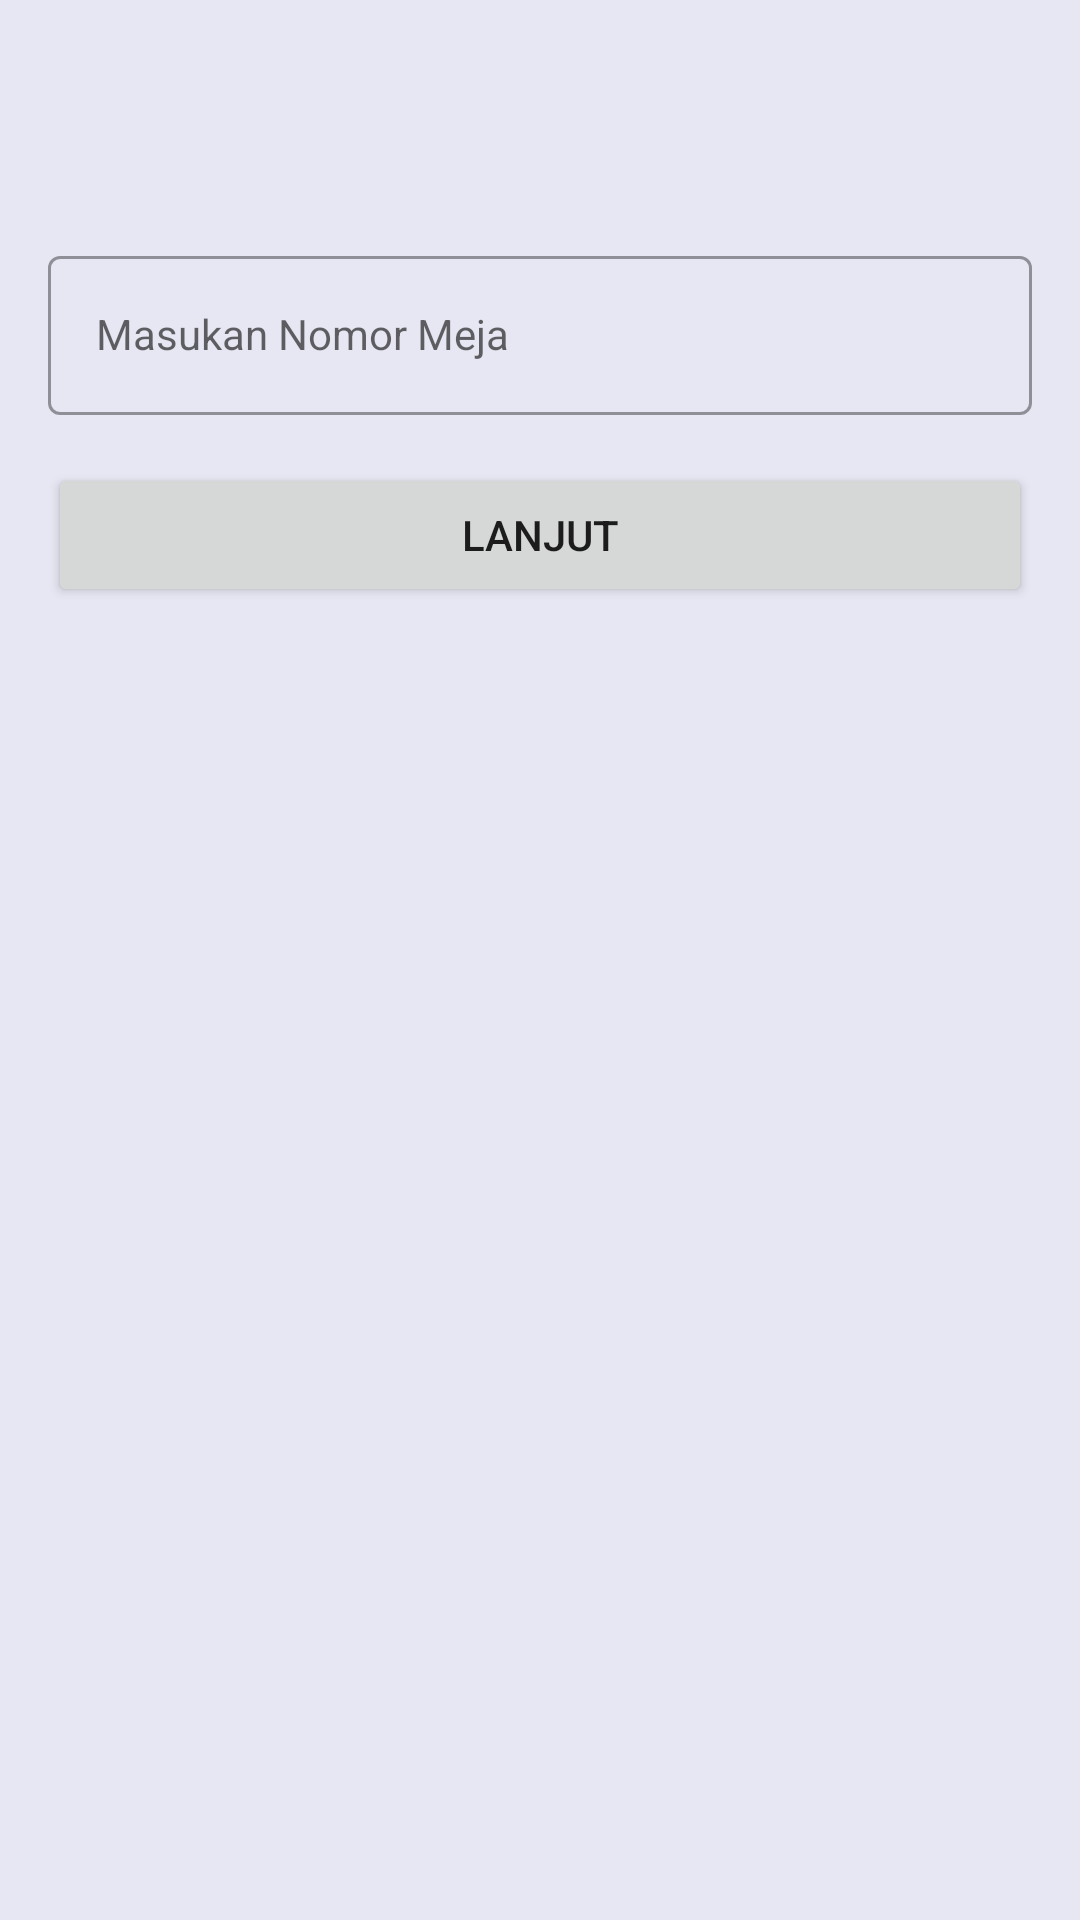

Android layout source for this screen:
<!-- AndroidManifest.xml: application theme Theme.UJK -->
<!-- res/layout/activity_meja_pesanan.xml -->
<?xml version="1.0" encoding="utf-8"?>
<androidx.constraintlayout.widget.ConstraintLayout xmlns:android="http://schemas.android.com/apk/res/android"
    xmlns:app="http://schemas.android.com/apk/res-auto"
    xmlns:tools="http://schemas.android.com/tools"
    android:layout_width="match_parent"
    android:layout_height="match_parent"
    android:background="@color/darkGrey"
    tools:context=".MejaPesananActivity">

    <com.google.android.material.textfield.TextInputLayout
        android:id="@+id/etL_pesanan_noMeja"
        style="@style/Widget.MaterialComponents.TextInputLayout.OutlinedBox.Dense"
        android:layout_width="0dp"
        android:layout_height="wrap_content"
        android:layout_marginStart="16dp"
        android:layout_marginTop="80dp"
        android:layout_marginEnd="16dp"
        app:layout_constraintEnd_toEndOf="parent"
        app:layout_constraintHorizontal_bias="0.5"
        app:layout_constraintStart_toStartOf="parent"
        app:layout_constraintTop_toTopOf="parent">

        <com.google.android.material.textfield.TextInputEditText
            android:id="@+id/et_pesanan_noMeja"
            style="@style/Widget.MaterialComponents.TextInputLayout.OutlinedBox"
            android:layout_width="match_parent"
            android:layout_height="wrap_content"
            android:hint="Masukan Nomor Meja"
            android:inputType="number" />
    </com.google.android.material.textfield.TextInputLayout>

    <Button
        android:id="@+id/bt_pesanan_lanjut"
        android:layout_width="0dp"
        android:layout_height="wrap_content"
        android:layout_marginTop="16dp"
        android:text="Lanjut"
        app:layout_constraintEnd_toEndOf="@+id/etL_pesanan_noMeja"
        app:layout_constraintHorizontal_bias="0.498"
        app:layout_constraintStart_toStartOf="@+id/etL_pesanan_noMeja"
        app:layout_constraintTop_toBottomOf="@+id/etL_pesanan_noMeja" />
</androidx.constraintlayout.widget.ConstraintLayout>
<!-- resources referenced by this layout -->
<resources>
  <color name="darkGrey">#E7E7F3</color>
  <style name="Theme.UJK" parent="Theme.MaterialComponents.DayNight.DarkActionBar">
          
          <item name="colorPrimary">@color/darkBlue</item>
          <item name="colorPrimaryVariant">@color/darkGrey</item>
          <item name="colorOnPrimary">@color/white</item>
          
          <item name="colorSecondary">@color/teal_200</item>
          <item name="colorSecondaryVariant">@color/teal_700</item>
          <item name="colorOnSecondary">@color/black</item>
          
          <item name="android:statusBarColor" tools:targetApi="l">?attr/colorPrimary</item>
          
      </style>
  <color name="darkBlue">#1A374D</color>
  <color name="white">#FFFFFFFF</color>
  <color name="teal_200">#FF03DAC5</color>
  <color name="teal_700">#FF018786</color>
  <color name="black">#FF000000</color>
</resources>
